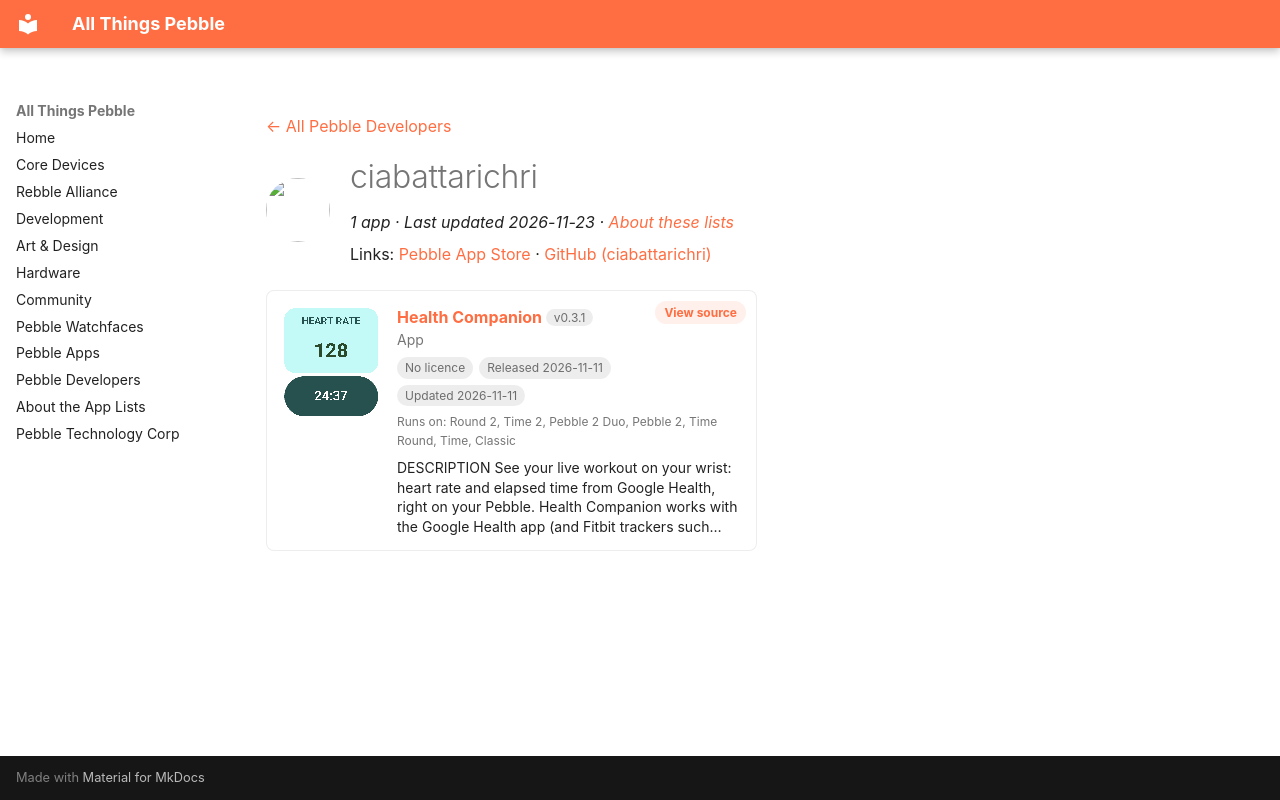

repository: saltedlolly/all-things-pebble · page: developers/ciabattarichri.html · generator: mkdocs

---
title: "ciabattarichri"
hide:
  - toc
---

<!-- Generated by scripts/update_app_directory.py: do not edit by hand -->
[← All Pebble Developers](../developers.md)

<div class="dev-header" markdown>
<img class="dev-avatar" src="https://github.com/ciabattarichri.png?size=128" alt="" width="64" height="64" loading="lazy" onerror="this.remove()">
<div class="dev-intro" markdown>

# ciabattarichri

*1 app · Last updated 2026-11-23 · [About these lists](../about-app-lists.md)*

Links: [Pebble App Store](https://apps.repebble.com/apps/dev/ciabattarichri_f98aaa2484338ade485111c5) · [GitHub (ciabattarichri)](https://github.com/ciabattarichri)

</div>
</div>

<div class="app-grid dev-apps" data-search-exclude>
<div class="app-card" data-type="watchapp" data-title="health companion" data-released="2026-11-11" data-updated="2026-11-11">
<a class="app-shot" href="https://apps.repebble.com/13653af0f85f46b1b806f7b4" data-search-exclude><img src="../images/apps/13653af0f85f46b1b806f7b4.png" alt="Health Companion" loading="lazy"></a>
<div class="app-info">
<h2 class="app-name" id="app-13653af0f85f46b1b806f7b4"><a href="https://apps.repebble.com/13653af0f85f46b1b806f7b4">Health Companion</a> <span class="app-version" title="Latest version" data-search-exclude>v0.3.1</span></h2>
<a class="app-source" href="https://github.com/ciabattarichri/fitbit_air_pebble_comp" title="Source code" data-search-exclude>View source</a>
<div class="app-dev">App</div>
<div class="app-tags" data-search-exclude><span class="app-licence app-licence--none" title="Licence">No licence</span> <span title="First published in the app store">Released 2026-11-11</span> <span title="Latest release in the app store">Updated 2026-11-11</span></div>
<div class="app-watches" title="Supported watches" data-search-exclude>Runs on: Round 2, Time 2, Pebble 2 Duo, Pebble 2, Time Round, Time, Classic</div>
<p class="app-desc">DESCRIPTION See your live workout on your wrist: heart rate and elapsed time from Google Health, right on your Pebble. Health Companion works with the Google Health app (and Fitbit trackers such…</p>
</div>
</div>
</div>
